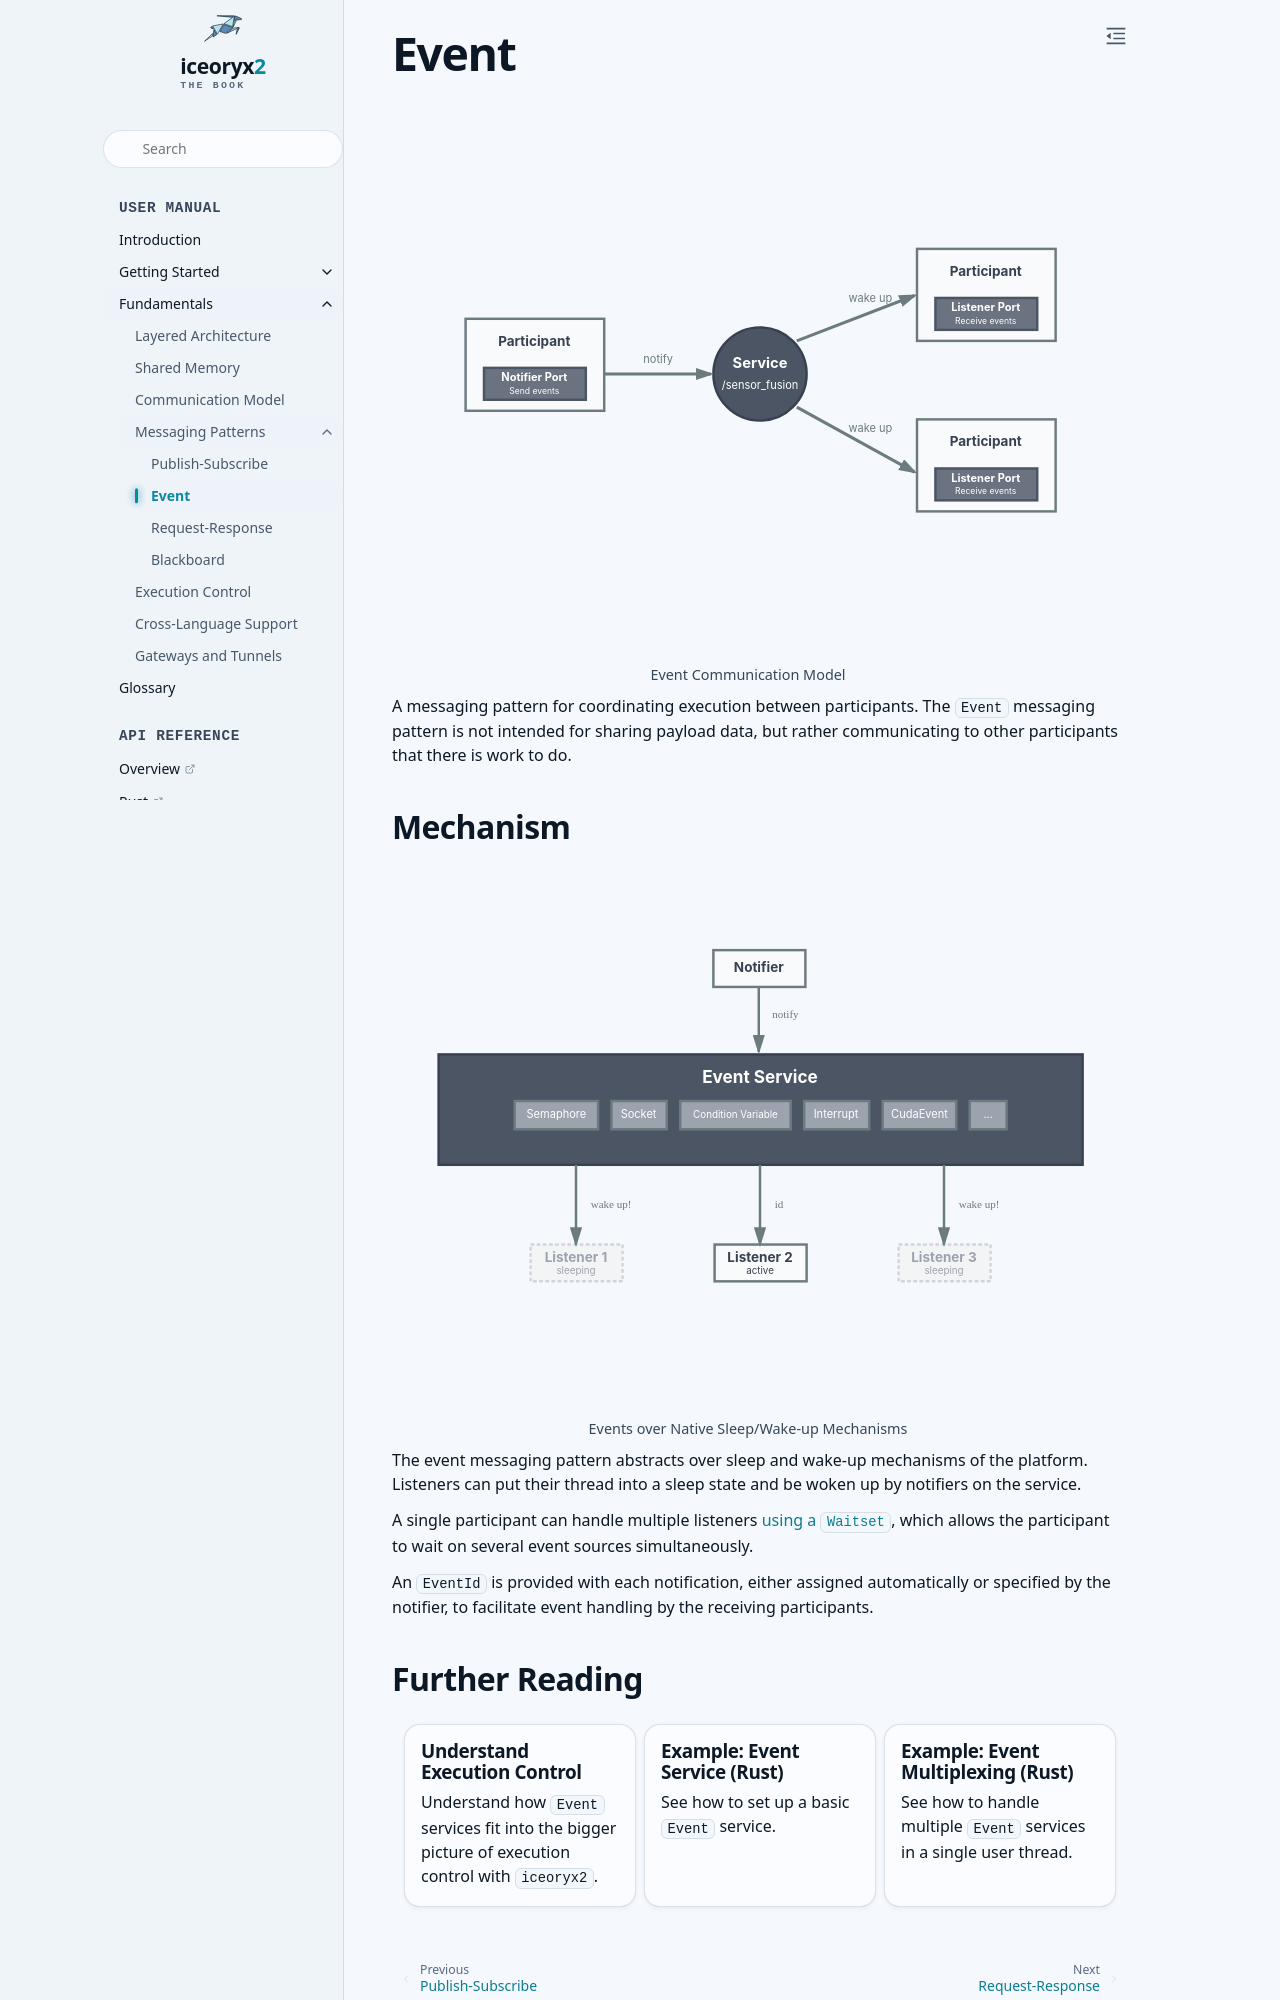

repository: ekxide/iceoryx2-book · page: v0.7.0/fundamentals/messaging-patterns/event.html · generator: sphinx

# Event

```{inline-svg} /images/event-pattern.svg
:name: fig-event-communication
:alt: event messaging pattern

Event Communication Model
```

A messaging pattern for coordinating execution between participants. The
`Event` messaging pattern is not intended for sharing payload data, but
rather communicating to other participants that there is work to do.

## Mechanism

```{inline-svg} /images/event-mechanism.svg
:name: fig-event-mechanism
:alt: event messaging pattern

Events over Native Sleep/Wake-up Mechanisms
```

The event messaging pattern abstracts over sleep and wake-up
mechanisms of the platform.
Listeners can put their thread into a sleep state and be woken up by notifiers
on the service.

A single participant can handle multiple listeners
[using a `Waitset`](/fundamentals/execution-control.md#waitset), which allows the
participant to wait on several event sources simultaneously.

An `EventId` is provided with each notification, either assigned automatically
or specified by the notifier, to facilitate event handling by the receiving
participants.
